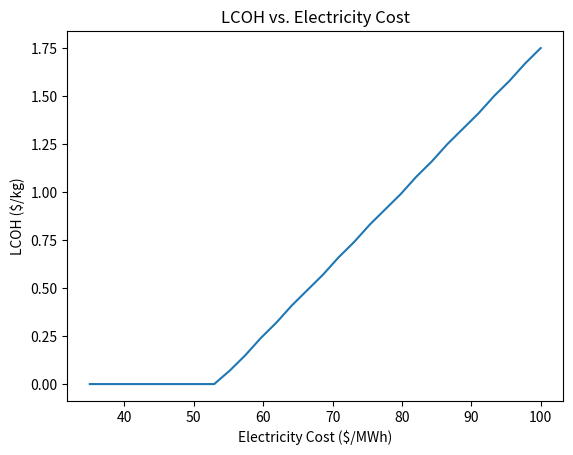

Write the Python code that produced this figure.
import math
import matplotlib.pyplot as plt
import numpy as np

LIFETIME = 10  # years
WACC = 0.1  # 10% discount rate
CAPACITY_FACTOR = 0.8  # 80% capacity factor

def calculate_wacc(DF, RROE, IR, TR, inflation):
    """
    Calculate the Weighted Average Cost of Capital (WACC).

    Parameters:
    DF (float): Debt fraction (0 to 1)
    RROE (float): Required return on equity (as a decimal)
    IR (float): Interest rate on debt (as a decimal)
    TR (float): Corporate tax rate (as a decimal)
    inflation (float): Inflation rate (as a decimal)

    # Example usage
    DF = 0.5  # 50% debt financing
    RROE = 0.08  # 8% return on equity
    IR = 0.05  # 5% interest rate on debt
    TR = 0.25  # 25% corporate tax rate
    inflation = 0.02  # 2% inflation rate
    lifetime = 20  # Asset lifetime in years

    Returns:
    float: WACC as a decimal
    """
    wacc = (1 + (1 - DF) * ((1 + RROE) * (1 + inflation) - 1) +
            DF * ((1 + IR) * (1 + inflation) - 1) * (1 - TR)) / (1 + inflation) - 1
    return wacc


def calculate_crf(WACC, lifetime):
    """
    Calculate the Capital Recovery Factor (CRF).

    Parameters:
    WACC (float): Weighted Average Cost of Capital (as a decimal)
    lifetime (int): Economic lifetime of the asset (years)

    Returns:
    float: CRF as a decimal
    """
    if WACC == 0:  # To prevent division by zero
        return 1 / lifetime
    crf = WACC / (1 - (1 / ((1 + WACC) ** lifetime)))
    return crf


def calculate_stack_cost(electrolyzer, cf=CAPACITY_FACTOR):
    """
    Calculate the number of stack replacements during the economic lifetime of an electrolysis unit.

    Returns:
    - int: Number of stack replacements required.
    """
    total_operating_hours = electrolyzer_options[electrolyzer]["lifetime_years"] * cf * 8760  # 8760 hours in a year
    stack_replacements = math.floor(total_operating_hours / electrolyzer_options[electrolyzer]["stack_durability"])  # Round down

    return stack_replacements * electrolyzer_options[electrolyzer]["stack_cost"]


def total_capex(capex_per_kw, size_kw, bop_cost):
    """
    Calculate the total capital expenditure (CAPEX) for an electrolyzer system.

    Parameters:
    - capex_per_kw (float): Capital cost per kilowatt ($/kW)
    - size_kw (float): Size of the electrolyzer system in kilowatts (kW)
    - bop_cost (float): Cost of balance of plant equipment ($)

    Returns:
    - float: Total capital expenditure ($)
    """
    cost_of_stack_replacements = calculate_stack_cost("PEM")

    return capex_per_kw * size_kw + bop_cost + cost_of_stack_replacements

def calculate_lcoh(
        electricity_cost_per_mwh,  # Electricity cost in $/MWh
        electrolyzer,  # Type of electrolyzer (e.g., "PEM", "Alkaline")
        system_size_kw, # Electrolyzer system size in kilowatts (kW)
        o_and_m_cost_per_kg,  # Fixed O&M cost per kg of H2 ($/kg)
        cf=CAPACITY_FACTOR,  # Electrolyzer utilization as a fraction (e.g., 0.8 for 80%)
        wacc=WACC,  # Weighted Average Cost of Capital (WACC) as a decimal
        tax_credit=False,  # Whether to include the federal tax credit
):
    """
    Calculate the Levelized Cost of Hydrogen (LCOH) in $/kg H2.
    """

    # Convert electricity cost to $/kWh
    electricity_cost_per_kwh = electricity_cost_per_mwh / 1000

    efficiency_data = electrolyzer_options.get(electrolyzer)

    if efficiency_data is None:
        raise ValueError(f"Electrolyzer type '{electrolyzer}' not found in the database.")

    electrolyzer_capex_per_kw = efficiency_data["capex_per_kw"]
    electrolyzer_efficiency_kwh_per_kg = efficiency_data["efficiency_kwh_per_kg"]
    electrolyzer_lifetime_years = efficiency_data["lifetime_years"]

    # Electricity cost per kg H2
    electricity_cost_per_kg = electricity_cost_per_kwh * electrolyzer_efficiency_kwh_per_kg

    # Capital cost per kg H2 (spread over the lifetime of the electrolyzer)
    capital_cost = calculate_crf(wacc, electrolyzer_lifetime_years) * total_capex(electrolyzer_capex_per_kw, system_size_kw, 0)

    kg_hydrogen = cf * 8760 * system_size_kw / electrolyzer_efficiency_kwh_per_kg

    capital_cost_per_kg = capital_cost / kg_hydrogen

    # Total cost per kg H2
    lcoh = electricity_cost_per_kg + o_and_m_cost_per_kg

    if tax_credit:
        lcoh = lcoh - 3

    return round(lcoh, 2)


def calculate_annual_hydrogen_output(system_size_kw, electrolyzer, capacity_factor=CAPACITY_FACTOR):
    """
    Calculate the annual hydrogen production (kg/year) for a given electrolyzer system.

    Parameters:
    - system_size_kw (float): Size of the electrolyzer system in kilowatts (kW)
    - electrolyzer (str): Type of electrolyzer (e.g., "PEM", "Alkaline")
    - capacity_factor (float): Capacity factor of the electrolyzer (default: 0.8 or 80%)

    Returns:
    - float: Annual hydrogen production in kilograms (kg/year)
    """
    efficiency_data = electrolyzer_options.get(electrolyzer)

    if efficiency_data is None:
        raise ValueError(f"Electrolyzer type '{electrolyzer}' not found in the database.")

    efficiency_kwh_per_kg = efficiency_data["efficiency_kwh_per_kg"]

    # Total annual energy input (kWh)
    annual_energy_input_kwh = system_size_kw * capacity_factor * 8760

    # Annual hydrogen output (kg)
    annual_hydrogen_output = annual_energy_input_kwh / efficiency_kwh_per_kg

    return annual_hydrogen_output


electrolyzer_options = {
    "PEM": {
        "capex_per_kw": 2000,  # $400/kW
        "efficiency_kwh_per_kg": 50,  # 50 kWh/kg H2
        "lifetime_years": 20,  # 20-year lifespan
        "stack_durability": 60000,  # 60,000 hours
        "stack_cost": 5000  # $5000 per stack replacement
    },
    "Alkaline": {
        "capex_per_kw": 300,  # $300/kW
        "efficiency_kwh_per_kg": 55,  # 55 kWh/kg H2
        "lifetime_years": 30,  # 30-year lifespan
        "stack_durability": 80000,  # 80,000 hours
        "stack_cost": 4000  # $4000 per stack replacement
    },
    "SOEC": {
        "capex_per_kw": 2000,  # $2000/kW
        "efficiency_kwh_per_kg": 37.5,  # https://www.bloomenergy.com/bloomelectrolyzer/
        "lifetime_years": 20,
        "stack_durability": 60000,
        "stack_cost": 5000
    }
}


LCOH = calculate_lcoh(
    electricity_cost_per_mwh=50,  # $80/MWh
    electrolyzer="SOEC",  # Proton Exchange Membrane electrolyzer
    system_size_kw=1000,  # 1 MW electrolyzer
    o_and_m_cost_per_kg=1.0,  # $1/kg H2 O&M cost
)

# create a numpy array of electricity costs
electric_costs = np.linspace(35, 100, 30)
lcoh_values = []

for cost in electric_costs:
    lcoh = calculate_lcoh(
        electricity_cost_per_mwh=cost,
        electrolyzer="SOEC",
        system_size_kw=1000,
        o_and_m_cost_per_kg=1.0,
    )
    if lcoh - 3 < 0:
        lcoh = 0
    else:
        lcoh -= 3

    lcoh_values.append(lcoh)

# graph lcoh values
plt.plot(electric_costs, lcoh_values)
plt.xlabel("Electricity Cost ($/MWh)")
plt.ylabel("LCOH ($/kg)")
plt.title("LCOH vs. Electricity Cost")
plt.show()
